Photos from the image-classification dataset "data3" in the GitHub repository TylerLababidi/ASaAI. Its 4 classes are: mild demented, moderate demented, non demented, very mild demented.

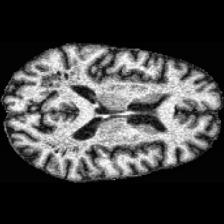
Label: very mild demented

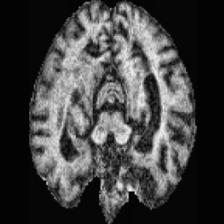
Label: moderate demented

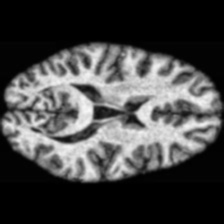
Label: non demented

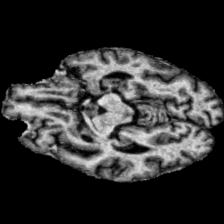
Label: very mild demented

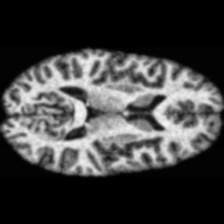
Label: non demented

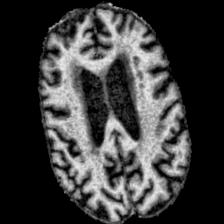
Label: mild demented
